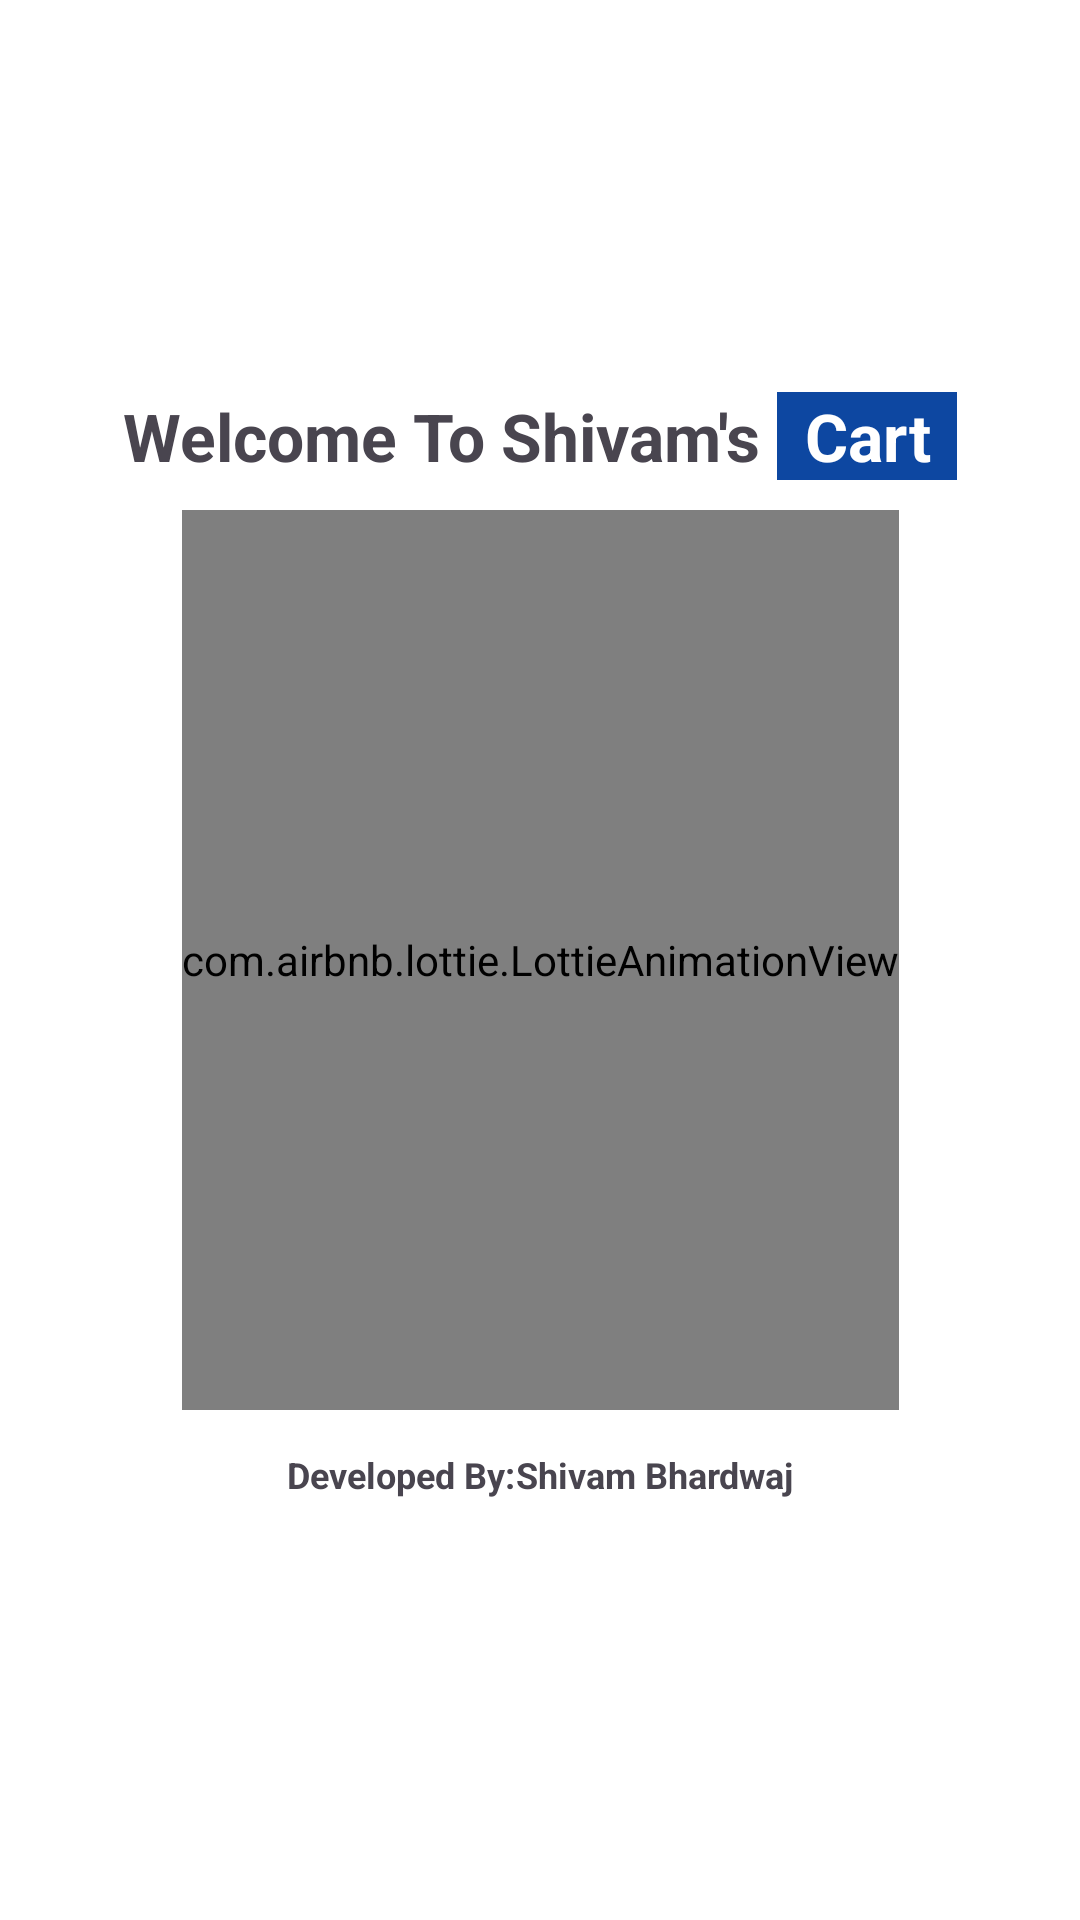

Layout XML and referenced resources for this Android screen:
<!-- AndroidManifest.xml: application theme Theme.ShivamsCart -->
<!-- res/layout/activity_splash_screen.xml -->
<?xml version="1.0" encoding="utf-8"?>
<androidx.constraintlayout.widget.ConstraintLayout xmlns:android="http://schemas.android.com/apk/res/android"
    xmlns:tools="http://schemas.android.com/tools"
    android:layout_width="match_parent"
    android:layout_height="match_parent"
    xmlns:app="http://schemas.android.com/apk/res-auto"
    android:background="#FFFFFF"
    >

    <com.airbnb.lottie.LottieAnimationView
        android:id="@+id/lottieAnimationView"
        android:layout_width="wrap_content"
        android:layout_height="300dp"
        app:layout_constraintBottom_toBottomOf="parent"
        app:layout_constraintEnd_toEndOf="parent"
        app:layout_constraintStart_toStartOf="parent"
        app:layout_constraintTop_toTopOf="parent"
        app:lottie_autoPlay="true"
        android:background="@color/white"
        app:lottie_rawRes="@raw/shivam_cart_splash"
        ></com.airbnb.lottie.LottieAnimationView>

    <LinearLayout
        android:id="@+id/linearLayout2"
        android:layout_width="match_parent"
        android:layout_height="wrap_content"
        android:layout_marginTop="100dp"
        android:gravity="center_horizontal"
        android:orientation="horizontal"
        app:layout_constraintBottom_toTopOf="@+id/lottieAnimationView"
        app:layout_constraintEnd_toEndOf="parent"
        app:layout_constraintHorizontal_bias="0.0"
        app:layout_constraintStart_toStartOf="parent"
        app:layout_constraintTop_toTopOf="parent"
        app:layout_constraintVertical_bias="0.758">

        <TextView
            android:id="@+id/textView1"
            android:layout_width="wrap_content"
            android:layout_height="wrap_content"
            android:layout_gravity="center_horizontal|center_vertical"
            android:text="Welcome To Shivam's "
            android:textSize="22sp"
            android:textStyle="bold" />

        <TextView
            android:id="@+id/textView2"
            android:layout_width="60dp"
            android:layout_height="wrap_content"
            android:layout_gravity="center_horizontal|center_vertical"
            android:background="#0D47A1"
            android:gravity="center"
            android:text="Cart"
            android:textColor="@color/white"
            android:textSize="22sp"
            android:textStyle="bold" />
    </LinearLayout>

    <LinearLayout
        android:layout_width="match_parent"
        android:layout_height="wrap_content"
        android:layout_marginBottom="100dp"
        android:gravity="center_horizontal"
        android:orientation="horizontal"
        app:layout_constraintBottom_toBottomOf="parent"
        app:layout_constraintEnd_toEndOf="parent"
        app:layout_constraintHorizontal_bias="0.0"
        app:layout_constraintStart_toStartOf="parent"
        app:layout_constraintTop_toBottomOf="@+id/lottieAnimationView"
        app:layout_constraintVertical_bias="0.251">

        <TextView
            android:id="@+id/textView5"
            android:layout_width="wrap_content"
            android:layout_height="wrap_content"
            android:layout_gravity="center_horizontal|center_vertical"
            android:text="Developed By:"
            android:textSize="12sp"
            android:textStyle="bold" />

        <TextView
            android:id="@+id/textView10"
            android:layout_width="wrap_content"
            android:layout_height="wrap_content"
            android:layout_gravity="center_horizontal|center_vertical"
            android:gravity="center"
            android:text="Shivam Bhardwaj"
            android:textSize="12sp"
            android:textStyle="bold" />
    </LinearLayout>

</androidx.constraintlayout.widget.ConstraintLayout>
<!-- resources referenced by this layout -->
<resources>
  <color name="white">#FFFFFFFF</color>
  <style name="Theme.ShivamsCart" parent="Base.Theme.ShivamsCart">
          <item name="android:statusBarColor">@color/ToolbarBlue</item>
      </style>
  <style name="Base.Theme.ShivamsCart" parent="Theme.Material3.DayNight.NoActionBar">
          
          
      </style>
  <color name="ToolbarBlue">#FF93D5FD</color>
</resources>
